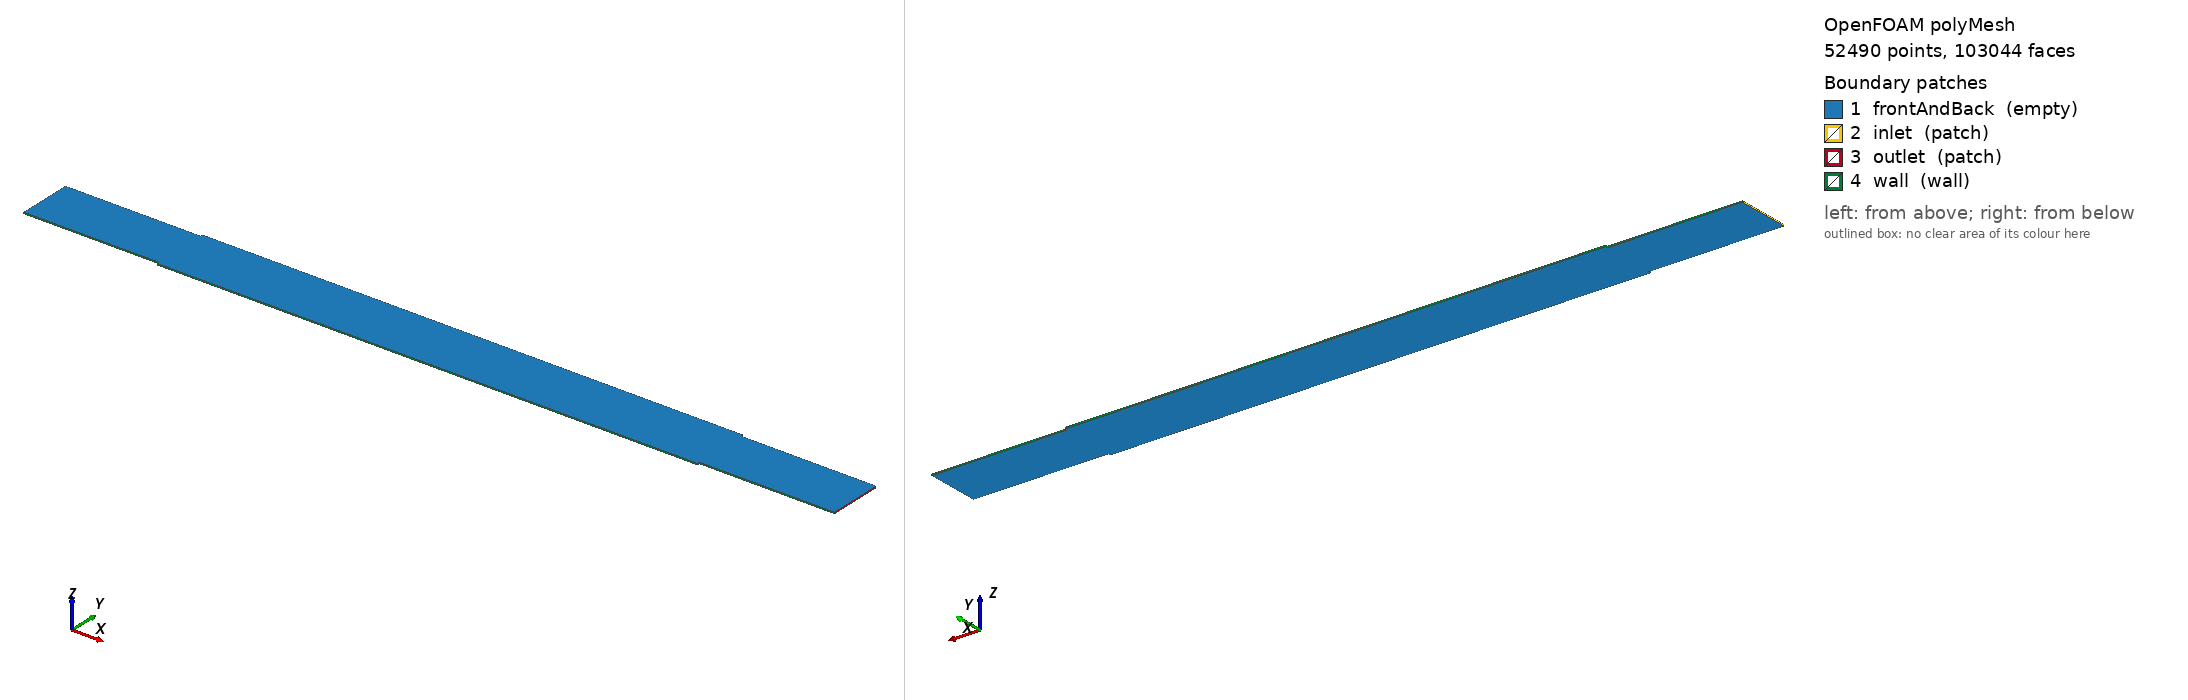

OpenFOAM case: the committed polyMesh, 52490 points, 103044 faces. Boundary patches (legend numbers): 1 frontAndBack (empty), 2 inlet (patch), 3 outlet (patch), 4 wall (wall). Left view from above one corner, right view from below the opposite corner. Boundary conditions: 5 field file(s) under 0/; 4 of 4 drawn patches have an entry in a shipped field file.

=== constant/polyMesh/boundary ===
/*--------------------------------*- C++ -*----------------------------------*\
| =========                 |                                                 |
| \\      /  F ield         | OpenFOAM: The Open Source CFD Toolbox           |
|  \\    /   O peration     | Version:  2312                                  |
|   \\  /    A nd           | Website:  www.openfoam.com                      |
|    \\/     M anipulation  |                                                 |
\*---------------------------------------------------------------------------*/
FoamFile
{
    version     2.0;
    format      ascii;
    arch        "LSB;label=32;scalar=64";
    class       polyBoundaryMesh;
    location    "constant/polyMesh";
    object      boundary;
}
// * * * * * * * * * * * * * * * * * * * * * * * * * * * * * * * * * * * * * //

4
(
    frontAndBack
    {
        type            empty;
        inGroups        1(empty);
        nFaces          51200;
        startFace       50556;
    }
    inlet
    {
        type            patch;
        nFaces          40;
        startFace       101756;
    }
    outlet
    {
        type            patch;
        nFaces          40;
        startFace       101796;
    }
    wall
    {
        type            wall;
        inGroups        1(wall);
        nFaces          1208;
        startFace       101836;
    }
)

// ************************************************************************* //


=== system/blockMeshDict ===
/*--------------------------------*- C++ -*----------------------------------*\
  =========                 |
  \\      /  F ield         | OpenFOAM: The Open Source CFD Toolbox
   \\    /   O peration     | Website:  https://openfoam.org
    \\  /    A nd           | Version:  8
     \\/     M anipulation  |
\*---------------------------------------------------------------------------*/
FoamFile
{ 
 	 version 	 2.0; 
 	 format 	 ascii;
 	 class 		 dictionary; 
 	 object 	 blockMeshDict; 
}
// * * * * * * * * * * * * * * * * * * * * * * * * * * * * * * * * * * * * * //

convertToMeters 	1.0;

vertices 
( 
	 ( 0.0 0.01 0.0 )	// 000
	 ( 1.0 0.01 0.0 )	// 001
	 ( 1.0 0.09 0.0 )	// 002
	 ( 0.0 0.09 0.0 )	// 003
	 ( 0.0 0.01 0.0013 )	// 004
	 ( 1.0 0.01 0.0013 )	// 005
	 ( 1.0 0.09 0.0013 )	// 006
	 ( 0.0 0.09 0.0013 )	// 007
	 ( 1.5 0.01 0.0 )	// 008
	 ( 1.5 0.09 0.0 )	// 009
	 ( 1.5 0.01 0.0013 )	// 010
	 ( 1.5 0.09 0.0013 )	// 011
	 ( 1.0 0.0 0.0 )	// 012
	 ( 1.5 0.0 0.0 )	// 013
	 ( 1.0 0.0 0.0013 )	// 014
	 ( 1.5 0.0 0.0013 )	// 015
); 

edges 
( 
); 

blocks 
( 
	hex
		( 0  1  2  3  4  5  6  7)	( 769  62  1)	simpleGrading 	( 1.0  1.0  1.0)

	hex
		( 1  8  9  2  5  10  11  6)	( 385  62  1)	simpleGrading 	( 1.0  1.0  1.0)

	hex
		( 12  13  8  1  14  15  10  5)	( 385  8  1)	simpleGrading 	( 1.0  1.0  1.0)

); 

boundary 
( 
	frontAndBack
	{
		type empty;
		faces
		(
			( 0  1  2  3)
			( 4  5  6  7)
			( 1  8  9  2)
			( 5  10  11  6)
			( 12  13  8  1)
			( 14  15  10  5)
		);
	}

	inlet
	{
		type patch;
		faces
		(
			( 0  3  7  4)
		);
	}

	outlet
	{
		type patch;
		faces
		(
			( 8  9  11  10)
			( 13  8  10  15)
		);
	}

	wall
	{
		type wall;
		faces
		(
			( 3  2  6  7)
			( 0  1  5  4)
			( 2  9  11  6)
			( 12  13  15  14)
			( 12  1  5  14)
		);
	}

); 

mergePatchPairs 
( 
); 



=== system/controlDict ===
/*--------------------------------*- C++ -*----------------------------------*\
  =========                 |
  \\      /  F ield         | OpenFOAM: The Open Source CFD Toolbox
   \\    /   O peration     | Website:  https://openfoam.org
    \\  /    A nd           | Version:  8
     \\/     M anipulation  |
\*---------------------------------------------------------------------------*/
FoamFile
{
    version     2.0;
    format      ascii;
    class       dictionary;
    location    "system";
    object      controlDict;
}
// * * * * * * * * * * * * * * * * * * * * * * * * * * * * * * * * * * * * * //

application     simpleFoam;

startFrom       latestTime;

startTime 	0;

stopAt          endTime;

endTime 	3000;

deltaT          1;

writeInterval 	$endTime;

purgeWrite      0;

writeFormat     ascii;

writePrecision  10;

timeFormat      general;

timePrecision   6;

runTimeModifiable yes;

libs
(
      "libHFDIBRANS.so"
);

functions
{
      #include "residuals"
}

// ************************************************************************* //


=== 0/U ===
/*--------------------------------*- C++ -*----------------------------------*\
  =========                 |
  \\      /  F ield         | OpenFOAM: The Open Source CFD Toolbox
   \\    /   O peration     | Website:  https://openfoam.org
    \\  /    A nd           | Version:  8
     \\/     M anipulation  |
\*---------------------------------------------------------------------------*/
FoamFile
{
    version     2.0;
    format      ascii;
    class       volVectorField;
    location    "0";
    object      U;
}
// * * * * * * * * * * * * * * * * * * * * * * * * * * * * * * * * * * * * * //

dimensions      [0 1 -1 0 0 0 0];

internalField   uniform (100.0 0 0);

boundaryField
{
    inlet
    {
        type            fixedValue;
        value           $internalField;
    }
    
    outlet
    {
        type            zeroGradient;
    }

    wall
    {
        type            noSlip;
    }

    surface
    {
        type            noSlip;
    }
    
    frontAndBack
    {
        type            empty;
    }
}

// ************************************************************************* //


=== 0/epsilon ===
/*--------------------------------*- C++ -*----------------------------------*\
  =========                 |
  \\      /  F ield         | OpenFOAM: The Open Source CFD Toolbox
   \\    /   O peration     | Website:  https://openfoam.org
    \\  /    A nd           | Version:  8
     \\/     M anipulation  |
\*---------------------------------------------------------------------------*/
FoamFile
{
    version     2.0;
    format      ascii;
    class       volScalarField;
    location    "0";
    object      epsilon;
}
// * * * * * * * * * * * * * * * * * * * * * * * * * * * * * * * * * * * * * //

dimensions      [0 2 -3 0 0 0 0];

internalField   uniform 1.32e+3;

boundaryField
{
    inlet
    {
        type            fixedValue;
        value           $internalField;
    }

    outlet
    {
        type            zeroGradient;
    }

    wall
    {
        type            epsilonWallFunction;
        value           $internalField;
    }
    
    surface
    {
        type            epsilonWallFunction;
        value           $internalField;
    }
    
    frontAndBack
    {
        type            empty;
    }
}


=== 0/k ===
/*--------------------------------*- C++ -*----------------------------------*\
  =========                 |
  \\      /  F ield         | OpenFOAM: The Open Source CFD Toolbox
   \\    /   O peration     | Website:  https://openfoam.org
    \\  /    A nd           | Version:  8
     \\/     M anipulation  |
\*---------------------------------------------------------------------------*/
FoamFile
{
    version     2.0;
    format      ascii;
    class       volScalarField;
    location    "0";
    object      k;
}
// * * * * * * * * * * * * * * * * * * * * * * * * * * * * * * * * * * * * * //

dimensions      [0 2 -2 0 0 0 0];

internalField   uniform 6.00e-0;

boundaryField
{
    inlet
    {
        type            fixedValue;
        value           $internalField;
    }
    
    outlet
    {
        type            zeroGradient;
    }

    wall
    {
        type            kLowReWallFunction;
        value           $internalField;
    }
    
    surface
    {
        type            kLowReWallFunction;
        value           $internalField;
    }
    
    frontAndBack
    {
        type            empty;
    }
}


// ************************************************************************* //


=== 0/omega ===
/*--------------------------------*- C++ -*----------------------------------*\
  =========                 |
  \\      /  F ield         | OpenFOAM: The Open Source CFD Toolbox
   \\    /   O peration     | Website:  https://openfoam.org
    \\  /    A nd           | Version:  8
     \\/     M anipulation  |
\*---------------------------------------------------------------------------*/
FoamFile
{
    version     2.0;
    format      ascii;
    class       volScalarField;
    location    "0";
    object      omega;
}
// * * * * * * * * * * * * * * * * * * * * * * * * * * * * * * * * * * * * * //

dimensions      [0 0 -1 0 0 0 0];

internalField   uniform 2.45e+3;

boundaryField
{
    inlet
    {
        type            fixedValue;
        value           $internalField;
    }

    outlet
    {
        type            zeroGradient;
    }

    wall
    {
        type            omegaWallFunction;
        value           $internalField;
    }
    
    surface
    {
        type            omegaWallFunction;
        value           $internalField;
    }
    
    frontAndBack
    {
        type            empty;
    }
}


=== 0/p ===
/*--------------------------------*- C++ -*----------------------------------*\
  =========                 |
  \\      /  F ield         | OpenFOAM: The Open Source CFD Toolbox
   \\    /   O peration     | Website:  https://openfoam.org
    \\  /    A nd           | Version:  8
     \\/     M anipulation  |
\*---------------------------------------------------------------------------*/
FoamFile
{
    version     2.0;
    format      ascii;
    class       volScalarField;
    location    "0";
    object      p;
}
// * * * * * * * * * * * * * * * * * * * * * * * * * * * * * * * * * * * * * //

dimensions      [0 2 -2 0 0 0 0];

internalField   uniform 0.0;

boundaryField
{
    inlet
    {
        type            zeroGradient;
    }
    
    outlet
    {
        type            fixedValue;
        value           $internalField;
    }

    wall
    {
        type            zeroGradient;
    }

    surface
    {
        type            zeroGradient;
    }

    frontAndBack
    {
        type            empty;
    }
}

// ************************************************************************* //


Also in the case, not shown: constant/polyMesh/faces (numeric list); constant/polyMesh/neighbour (numeric list); constant/polyMesh/owner (numeric list); constant/polyMesh/points (numeric list).
